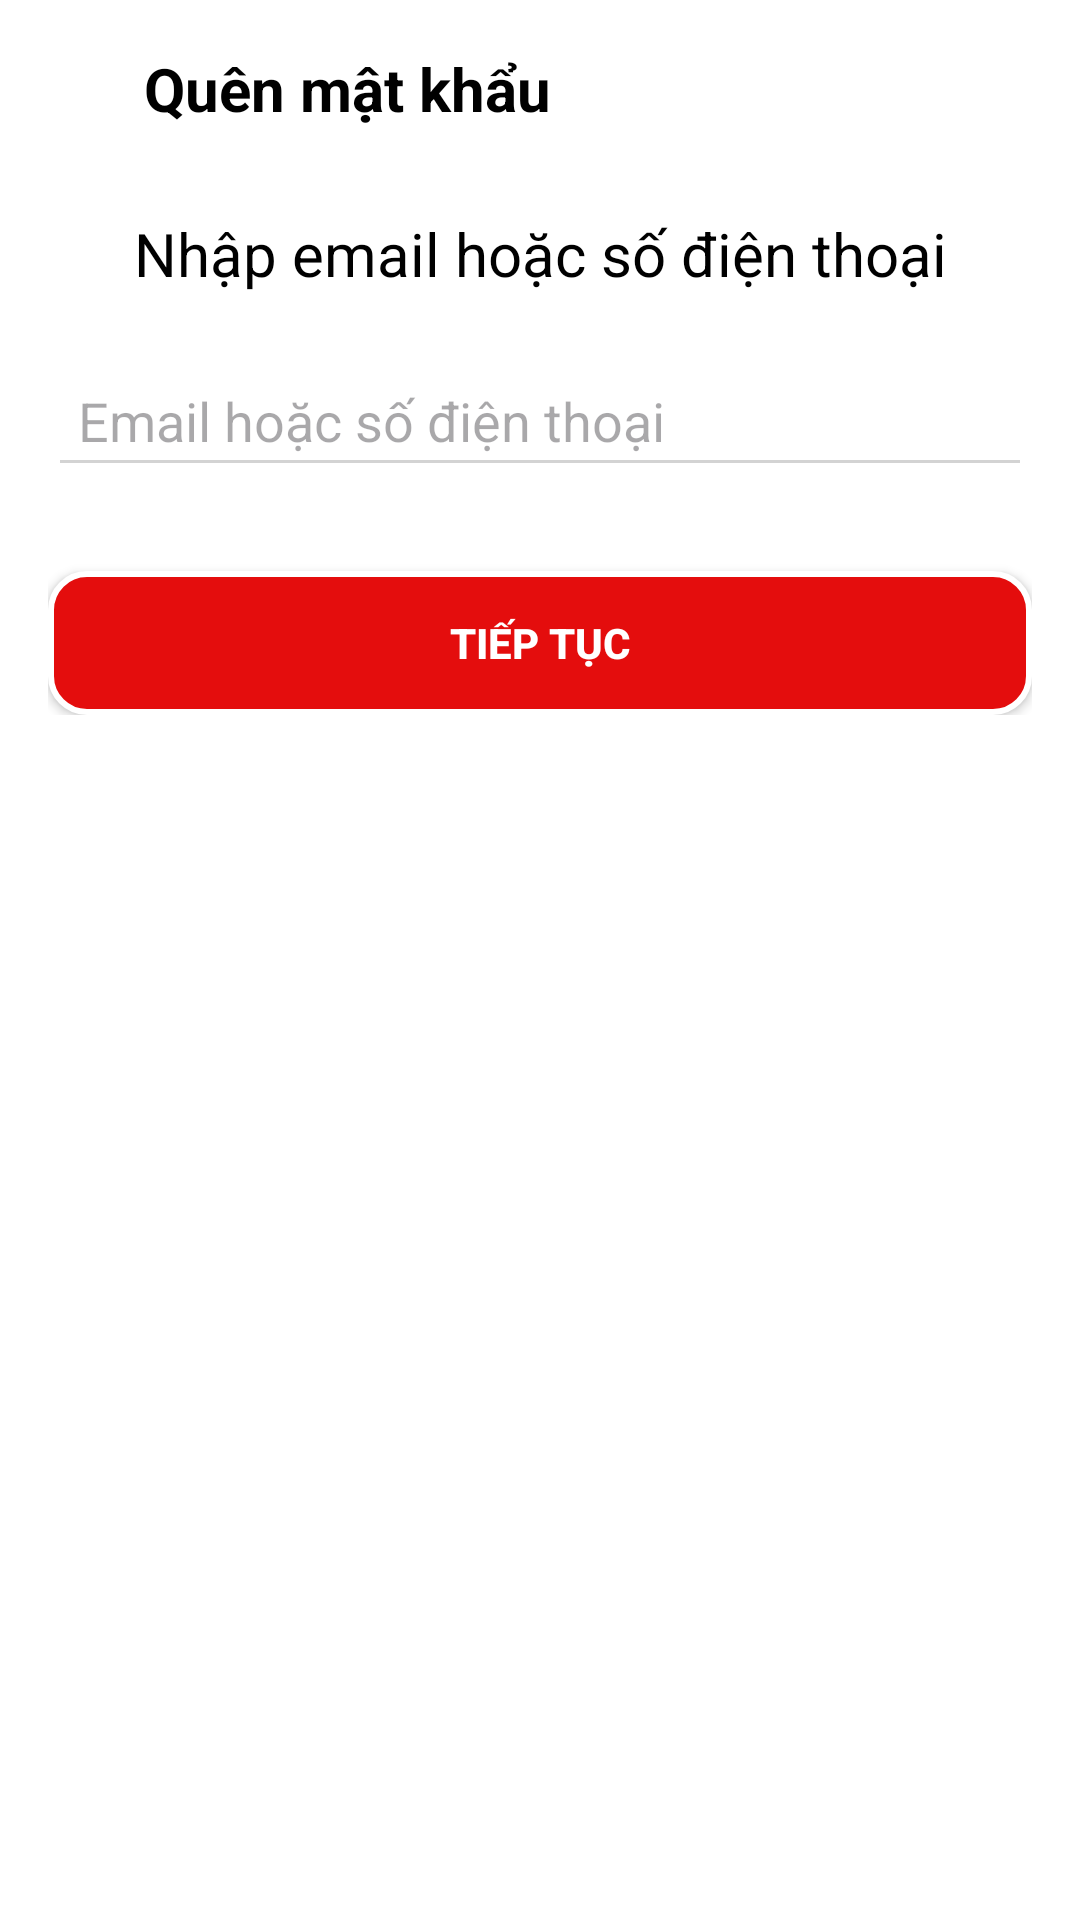

This screen was rendered from an Android layout file. Write that file and the resources it references.
<!-- AndroidManifest.xml: application theme Theme.NTTCinemas -->
<!-- res/layout/activity_forgot_password.xml -->
<?xml version="1.0" encoding="utf-8"?>
<ScrollView
    xmlns:android="http://schemas.android.com/apk/res/android"
    xmlns:tools="http://schemas.android.com/tools"
    android:layout_width="match_parent"
    android:layout_height="match_parent"
    android:padding="16dp"
    android:background="@android:color/white">

    <LinearLayout
        android:layout_width="match_parent"
        android:layout_height="wrap_content"
        android:orientation="vertical">

        
        <LinearLayout
            android:layout_width="match_parent"
            android:layout_height="wrap_content"
            android:orientation="horizontal"
            android:gravity="center_vertical"
            android:paddingBottom="16dp">

            <ImageView
                android:id="@+id/btnBack"
                android:layout_width="24dp"
                android:layout_height="24dp"
                android:src="@drawable/back_2"
                android:contentDescription="Quay lại"
                android:layout_marginEnd="8dp" />

            <TextView
                android:id="@+id/tvTitle"
                android:layout_width="wrap_content"
                android:layout_height="wrap_content"
                android:text="Quên mật khẩu"
                android:textSize="20sp"
                android:textStyle="bold"
                android:textColor="@color/black" />
        </LinearLayout>

        
        <TextView
            android:layout_width="match_parent"
            android:layout_height="wrap_content"
            android:text="Nhập email hoặc số điện thoại"
            android:textColor="@color/black"
            android:textSize="20sp"
            android:layout_marginTop="12dp"
            android:gravity="center"
            android:layout_marginBottom="8dp" />

        <EditText
            android:id="@+id/edtEmailOrPhone"
            android:layout_width="match_parent"
            android:layout_height="wrap_content"
            android:layout_marginTop="12dp"
            android:layout_marginBottom="16dp"
            android:backgroundTint="@color/gray"
            android:hint="Email hoặc số điện thoại"
            android:inputType="textEmailAddress"
            android:padding="10dp"
            android:textColor="@color/black"
            tools:ignore="TouchTargetSizeCheck" />

        
        <androidx.appcompat.widget.AppCompatButton
            android:id="@+id/btnContinue"
            android:layout_width="match_parent"
            android:layout_height="wrap_content"
            android:background="@drawable/bg_expense"
            android:text="TIẾP TỤC"
            android:layout_marginTop="12dp"
            android:textColor="@android:color/white"
            android:textStyle="bold"
            android:padding="12dp" />
    </LinearLayout>
</ScrollView>
<!-- resources referenced by this layout -->
<resources>
  <color name="black">#FF000000</color>
  <color name="gray">#D3D3D3</color>
  <!-- drawable bg_expense (drawable) -->
  <?xml version="1.0" encoding="utf-8"?>
  <layer-list xmlns:android="http://schemas.android.com/apk/res/android">
      
      <item>
          <shape>
              <solid android:color="#E40D0D" /> 
              <corners android:radius="12dp" /> 
              <stroke android:width="2dp" android:color="#FFFFFF" /> 
          </shape>
      </item>
  </layer-list>
  <style name="Theme.NTTCinemas" parent="Base.Theme.NTTCinemas" />
  <style name="Base.Theme.NTTCinemas" parent="Theme.Material3.DayNight.NoActionBar">
          
          
      </style>
</resources>
